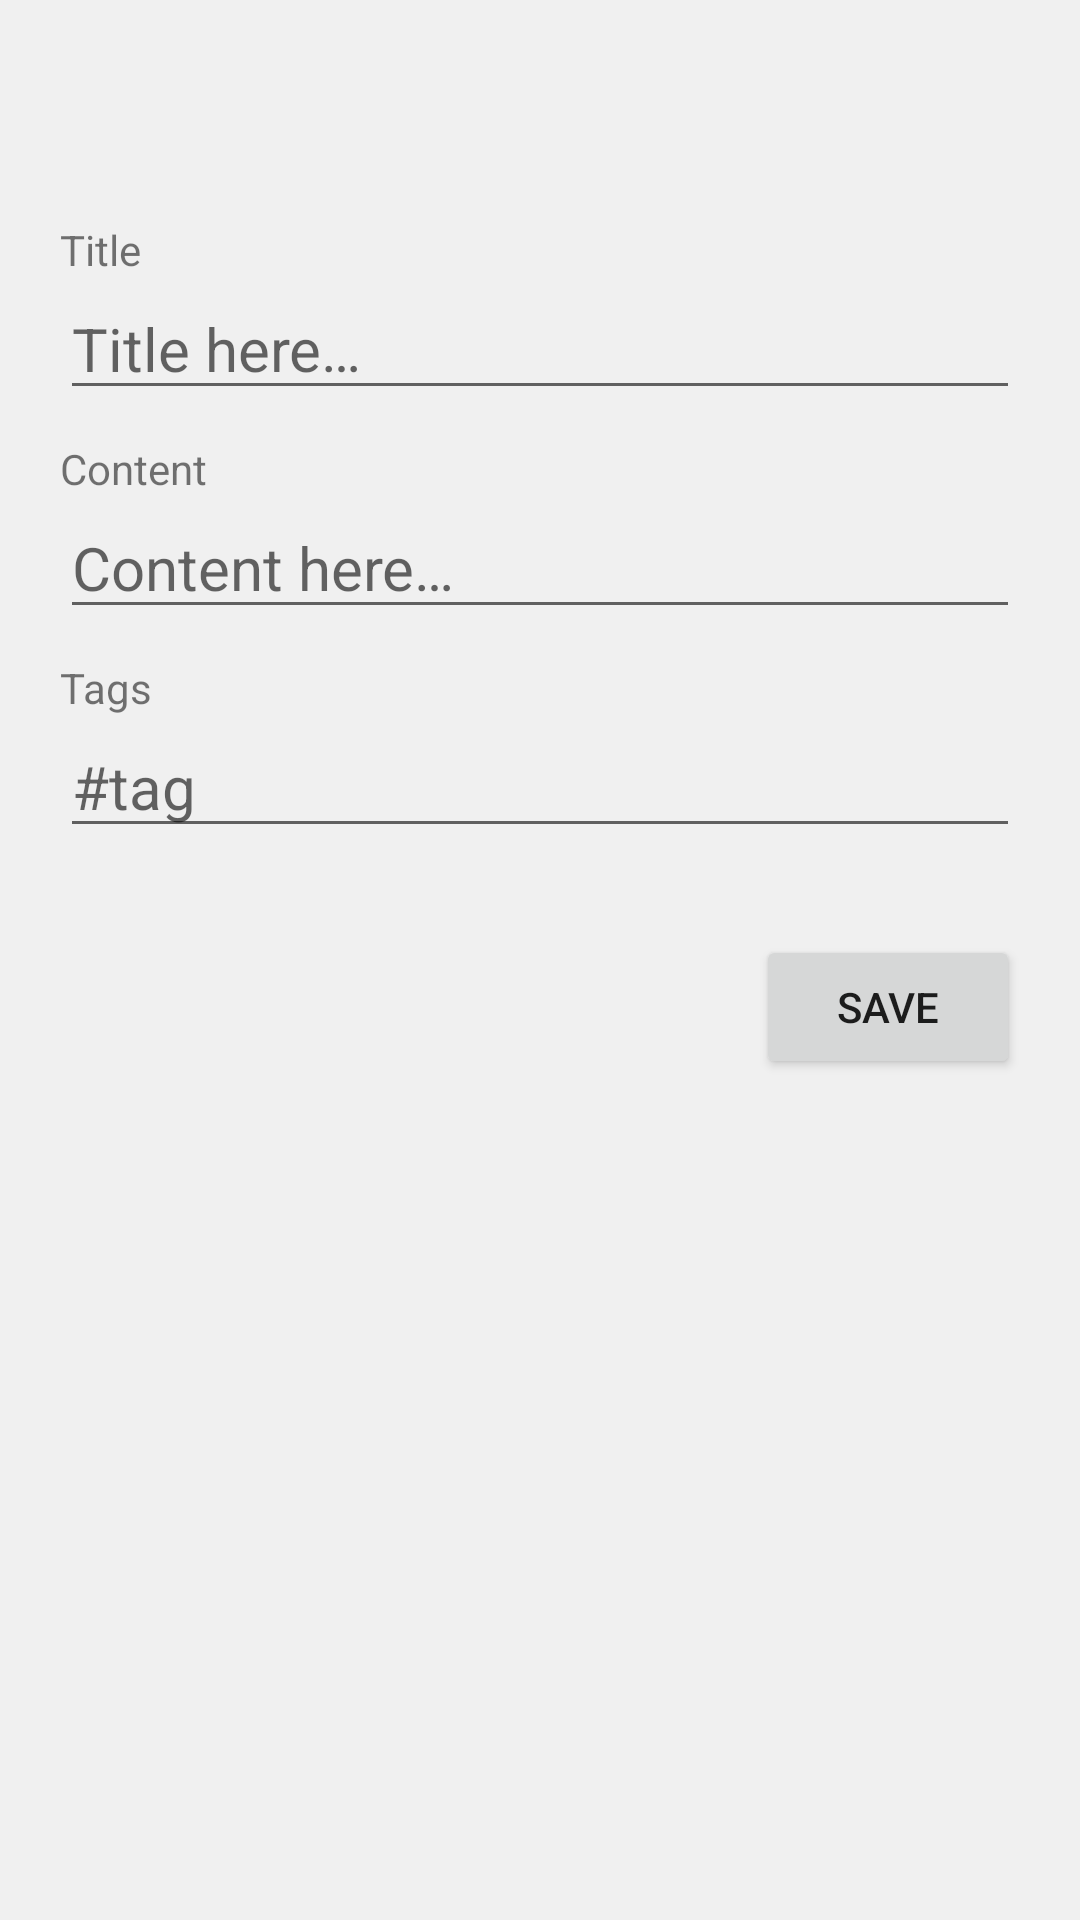

Here is an Android app screen rendered from its layout file. Give the layout XML and the strings, colors and styles it references.
<!-- AndroidManifest.xml: application theme Theme.MyNote -->
<!-- res/layout/activity_each_note.xml -->
<?xml version="1.0" encoding="utf-8"?>
<RelativeLayout xmlns:android="http://schemas.android.com/apk/res/android"
    android:layout_width="match_parent"
    android:layout_height="match_parent"
    android:paddingTop="20dp"
    android:paddingRight="20dp"
    android:paddingBottom="20dp"
    android:paddingLeft="20dp"
    android:background="@color/nearly_white">

    <TextView
        android:id="@+id/lbl_article"
        android:layout_width="match_parent"
        android:layout_height="wrap_content"
        android:layout_marginBottom="20sp"
        android:textAlignment="center"
        android:textSize="25sp"
        android:textColor="@color/black" />
    <TextView
        android:id="@+id/lbl_title"
        android:layout_below="@+id/lbl_article"
        android:layout_width="match_parent"
        android:layout_height="wrap_content"
        android:text="@string/title" />

    <EditText
        android:id="@+id/txt_title"
        android:hint="@string/hint_title"
        android:layout_below="@+id/lbl_title"
        android:layout_width="match_parent"
        android:layout_height="wrap_content"
        android:layout_marginBottom="10dp"
        android:inputType="textMultiLine"
        android:textSize="20sp"
        android:importantForAutofill="no" />

    <TextView
        android:id="@+id/lbl_content"
        android:layout_below="@+id/txt_title"
        android:layout_width="match_parent"
        android:layout_height="wrap_content"
        android:text="@string/content" />

    <EditText
        android:id="@+id/txt_content"
        android:hint="@string/hint_content"
        android:layout_below="@+id/lbl_content"
        android:layout_width="match_parent"
        android:layout_height="wrap_content"
        android:layout_marginBottom="10dp"
        android:inputType="textMultiLine"
        android:textSize="20sp"
        android:importantForAutofill="no" />

    <TextView
        android:id="@+id/lbl_tags"
        android:layout_below="@+id/txt_content"
        android:layout_width="match_parent"
        android:layout_height="wrap_content"
        android:text="@string/tags" />

    <EditText
        android:id="@+id/txt_tags"
        android:hint="@string/hint_tags"
        android:layout_below="@+id/lbl_tags"
        android:layout_width="match_parent"
        android:layout_height="wrap_content"
        android:layout_marginBottom="10dp"
        android:textSize="20sp"
        android:importantForAutofill="no"
        android:inputType="text" />

    <TextView
        android:id="@+id/lbl_date_modified"
        android:layout_below="@id/txt_tags"
        android:layout_width="match_parent"
        android:layout_height="wrap_content"
        android:textStyle="italic" />










    <Button
        android:id="@+id/btn_save"
        android:layout_width="wrap_content"
        android:layout_height="wrap_content"
        android:layout_below="@+id/lbl_date_modified"
        android:layout_alignParentEnd="true"
        android:text="@string/save" />

</RelativeLayout>
<!-- resources referenced by this layout -->
<resources>
  <color name="black">#FF000000</color>
  <color name="nearly_white">#0F000000</color>
  <string name="cancel">Cancel</string>
  <string name="content">Content</string>
  <string name="hint_content">Content here…</string>
  <string name="hint_tags">#tag</string>
  <string name="hint_title">Title here…</string>
  <string name="save">Save</string>
  <string name="tags">Tags</string>
  <string name="title">Title</string>
  <style name="Theme.MyNote" parent="Theme.MaterialComponents.DayNight.NoActionBar">
  
  
          
          <item name="colorPrimary">@color/orange_sunrise</item>
          <item name="colorPrimaryVariant">@color/orange_basket_ball</item>
          <item name="colorOnPrimary">@color/white</item>
          
          <item name="colorSecondary">@color/teal_200</item>
          <item name="colorSecondaryVariant">@color/teal_700</item>
          <item name="colorOnSecondary">@color/black</item>
          
          <item name="android:statusBarColor" tools:targetApi="l">?attr/colorPrimaryVariant</item>
          
      </style>
  <color name="orange_sunrise">#FFE67451</color>
  <color name="orange_basket_ball">#FFF88158</color>
  <color name="white">#FFFFFFFF</color>
  <color name="teal_200">#FF03DAC5</color>
  <color name="teal_700">#FF018786</color>
</resources>
